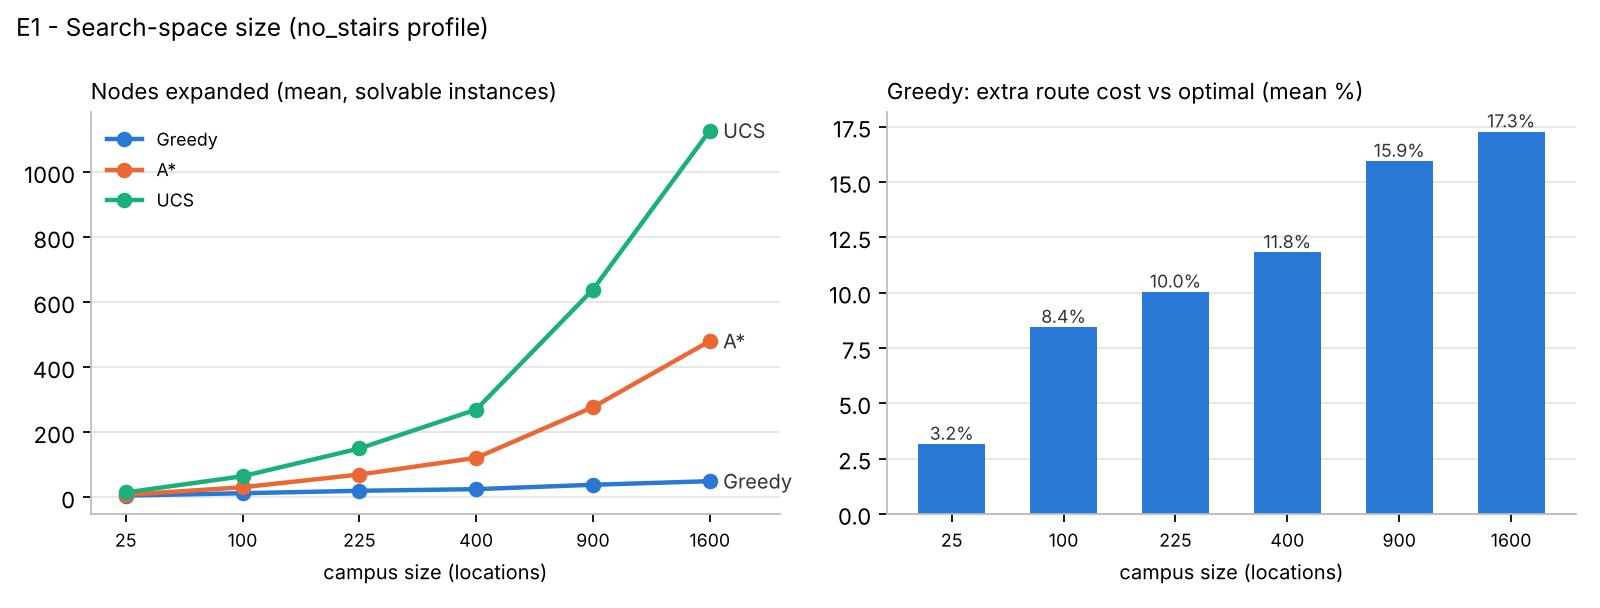

Source data for this figure (header and first rows):
algorithm, found, cost, suboptimality, optimal, expanded, generated, time_ms, path_len, straight_line, n_nodes, n_edges, experiment, param, value, trial
Greedy, True, 594.9, 0.0, True, 5, 9, 0.01802, 6, 418.1, 25, 41, E1_size, grid side (nodes = side^2), 5, 0
A*, True, 594.9, 0.0, True, 7, 12, 0.0224, 6, 418.1, 25, 41, E1_size, grid side (nodes = side^2), 5, 0
UCS, True, 594.9, 0.0, True, 14, 17, 0.0314, 6, 418.1, 25, 41, E1_size, grid side (nodes = side^2), 5, 0
Greedy, True, 544.7, 0.0, True, 6, 11, 0.02006, 6, 356.5, 25, 39, E1_size, grid side (nodes = side^2), 5, 1
A*, True, 544.7, 0.0, True, 8, 12, 0.02438, 6, 356.5, 25, 39, E1_size, grid side (nodes = side^2), 5, 1
UCS, True, 544.7, 0.0, True, 13, 18, 0.03115, 6, 356.5, 25, 39, E1_size, grid side (nodes = side^2), 5, 1
Greedy, True, 724.0, 0.0, True, 6, 10, 0.01615, 7, 418.7, 25, 37, E1_size, grid side (nodes = side^2), 5, 2
A*, True, 724.0, 0.0, True, 7, 11, 0.01945, 7, 418.7, 25, 37, E1_size, grid side (nodes = side^2), 5, 2
UCS, True, 724.0, 0.0, True, 11, 15, 0.02518, 7, 418.7, 25, 37, E1_size, grid side (nodes = side^2), 5, 2
Greedy, True, 353.2, 0.0, True, 3, 9, 0.01271, 4, 286.2, 25, 43, E1_size, grid side (nodes = side^2), 5, 3
A*, True, 353.2, 0.0, True, 3, 9, 0.01262, 4, 286.2, 25, 43, E1_size, grid side (nodes = side^2), 5, 3
UCS, True, 353.2, 0.0, True, 11, 14, 0.02622, 4, 286.2, 25, 43, E1_size, grid side (nodes = side^2), 5, 3
Greedy, True, 591.1, 0.0, True, 6, 15, 0.01885, 6, 420.5, 25, 34, E1_size, grid side (nodes = side^2), 5, 4
A*, True, 591.1, 0.0, True, 6, 15, 0.0206, 6, 420.5, 25, 34, E1_size, grid side (nodes = side^2), 5, 4
UCS, True, 591.1, 0.0, True, 13, 18, 0.03188, 6, 420.5, 25, 34, E1_size, grid side (nodes = side^2), 5, 4
Greedy, False, , , False, 11, 11, 0.02149, 0, 313.0, 25, 38, E1_size, grid side (nodes = side^2), 5, 5
A*, False, , , False, 11, 12, 0.02472, 0, 313.0, 25, 38, E1_size, grid side (nodes = side^2), 5, 5
UCS, False, , , False, 11, 11, 0.02296, 0, 313.0, 25, 38, E1_size, grid side (nodes = side^2), 5, 5
Greedy, True, 457.7, 0.0, True, 4, 8, 0.0116, 5, 298.2, 25, 43, E1_size, grid side (nodes = side^2), 5, 6
A*, True, 457.7, 0.0, True, 4, 8, 0.01272, 5, 298.2, 25, 43, E1_size, grid side (nodes = side^2), 5, 6
UCS, True, 457.7, 0.0, True, 8, 12, 0.02076, 5, 298.2, 25, 43, E1_size, grid side (nodes = side^2), 5, 6
Greedy, True, 369.4, 0.0, True, 2, 8, 0.009419, 3, 300.0, 25, 54, E1_size, grid side (nodes = side^2), 5, 7
A*, True, 369.4, 0.0, True, 3, 11, 0.01684, 3, 300.0, 25, 54, E1_size, grid side (nodes = side^2), 5, 7
UCS, True, 369.4, 0.0, True, 15, 23, 0.04327, 3, 300.0, 25, 54, E1_size, grid side (nodes = side^2), 5, 7
Greedy, True, 853.4, 0.0, True, 6, 14, 0.02066, 7, 367.1, 25, 43, E1_size, grid side (nodes = side^2), 5, 8
A*, True, 853.4, 0.0, True, 18, 23, 0.05021, 7, 367.1, 25, 43, E1_size, grid side (nodes = side^2), 5, 8
UCS, True, 853.4, 0.0, True, 21, 23, 0.04871, 7, 367.1, 25, 43, E1_size, grid side (nodes = side^2), 5, 8
Greedy, True, 636.5, 0.1348, False, 5, 11, 0.0148, 6, 354.0, 25, 38, E1_size, grid side (nodes = side^2), 5, 9
A*, True, 560.9, 0.0, True, 7, 13, 0.0223, 6, 354.0, 25, 38, E1_size, grid side (nodes = side^2), 5, 9
UCS, True, 560.9, 0.0, True, 15, 23, 0.03917, 6, 354.0, 25, 38, E1_size, grid side (nodes = side^2), 5, 9
Greedy, False, , , False, 2, 2, 0.003765, 0, 295.5, 25, 39, E1_size, grid side (nodes = side^2), 5, 10
A*, False, , , False, 2, 2, 0.004538, 0, 295.5, 25, 39, E1_size, grid side (nodes = side^2), 5, 10
UCS, False, , , False, 2, 2, 0.003613, 0, 295.5, 25, 39, E1_size, grid side (nodes = side^2), 5, 10
Greedy, True, 571.4, 0.0, True, 5, 11, 0.01597, 5, 377.7, 25, 41, E1_size, grid side (nodes = side^2), 5, 11
A*, True, 571.4, 0.0, True, 6, 11, 0.01793, 5, 377.7, 25, 41, E1_size, grid side (nodes = side^2), 5, 11
UCS, True, 571.4, 0.0, True, 13, 18, 0.03911, 5, 377.7, 25, 41, E1_size, grid side (nodes = side^2), 5, 11
Greedy, True, 431.1, 0.0, True, 4, 7, 0.0104, 5, 313.7, 25, 42, E1_size, grid side (nodes = side^2), 5, 12
A*, True, 431.1, 0.0, True, 4, 7, 0.01221, 5, 313.7, 25, 42, E1_size, grid side (nodes = side^2), 5, 12
UCS, True, 431.1, 0.0, True, 10, 15, 0.024, 5, 313.7, 25, 42, E1_size, grid side (nodes = side^2), 5, 12
Greedy, True, 760.5, 0.03582, False, 7, 15, 0.02165, 7, 295.8, 25, 42, E1_size, grid side (nodes = side^2), 5, 13
A*, True, 734.2, 0.0, True, 12, 19, 0.03729, 7, 295.8, 25, 42, E1_size, grid side (nodes = side^2), 5, 13
UCS, True, 734.2, 0.0, True, 19, 25, 0.048, 7, 295.8, 25, 42, E1_size, grid side (nodes = side^2), 5, 13
Greedy, True, 624.4, 0.0, True, 5, 10, 0.01328, 6, 293.9, 25, 40, E1_size, grid side (nodes = side^2), 5, 14
A*, True, 624.4, 0.0, True, 6, 12, 0.02017, 6, 293.9, 25, 40, E1_size, grid side (nodes = side^2), 5, 14
UCS, True, 624.4, 0.0, True, 14, 21, 0.03278, 6, 293.9, 25, 40, E1_size, grid side (nodes = side^2), 5, 14
Greedy, True, 650.7, 0.0905, False, 5, 13, 0.01811, 6, 403.1, 25, 40, E1_size, grid side (nodes = side^2), 5, 15
A*, True, 596.7, 0.0, True, 9, 15, 0.02698, 6, 403.1, 25, 40, E1_size, grid side (nodes = side^2), 5, 15
UCS, True, 596.7, 0.0, True, 18, 22, 0.04437, 6, 403.1, 25, 40, E1_size, grid side (nodes = side^2), 5, 15
Greedy, True, 448.9, 0.0, True, 3, 11, 0.01232, 4, 345.9, 25, 39, E1_size, grid side (nodes = side^2), 5, 16
A*, True, 448.9, 0.0, True, 4, 12, 0.01585, 4, 345.9, 25, 39, E1_size, grid side (nodes = side^2), 5, 16
UCS, True, 448.9, 0.0, True, 15, 18, 0.03463, 4, 345.9, 25, 39, E1_size, grid side (nodes = side^2), 5, 16
Greedy, False, , , False, 22, 22, 0.05306, 0, 298.1, 25, 37, E1_size, grid side (nodes = side^2), 5, 17
A*, False, , , False, 22, 26, 0.05895, 0, 298.1, 25, 37, E1_size, grid side (nodes = side^2), 5, 17
UCS, False, , , False, 22, 23, 0.0565, 0, 298.1, 25, 37, E1_size, grid side (nodes = side^2), 5, 17
Greedy, False, , , False, 12, 12, 0.02411, 0, 303.2, 25, 37, E1_size, grid side (nodes = side^2), 5, 18
A*, False, , , False, 12, 12, 0.02713, 0, 303.2, 25, 37, E1_size, grid side (nodes = side^2), 5, 18
UCS, False, , , False, 12, 13, 0.02509, 0, 303.2, 25, 37, E1_size, grid side (nodes = side^2), 5, 18
Greedy, True, 374.0, 0.0, True, 3, 7, 0.0105, 4, 281.1, 25, 42, E1_size, grid side (nodes = side^2), 5, 19
A*, True, 374.0, 0.0, True, 4, 9, 0.01414, 4, 281.1, 25, 42, E1_size, grid side (nodes = side^2), 5, 19
UCS, True, 374.0, 0.0, True, 10, 18, 0.02697, 4, 281.1, 25, 42, E1_size, grid side (nodes = side^2), 5, 19
... 1,740 more rows
